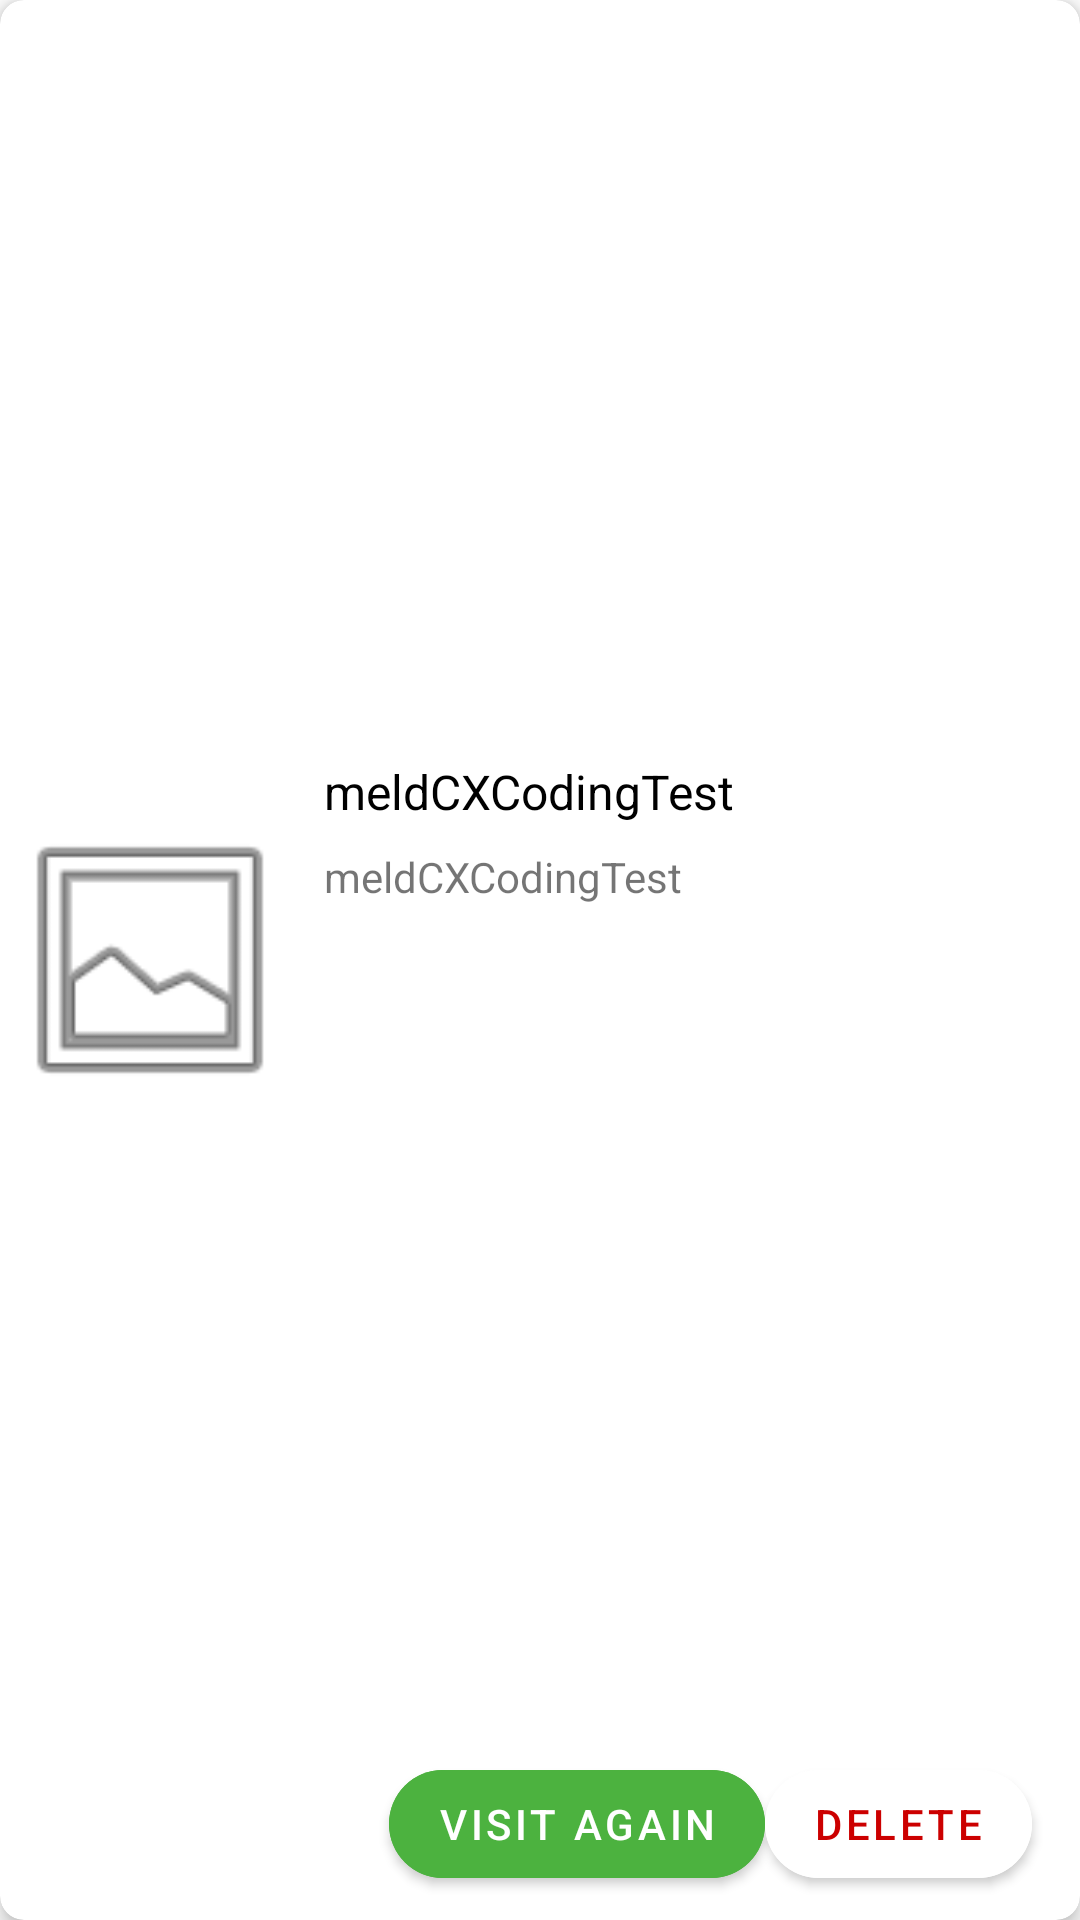

Produce the Android XML layout that renders to this screen, including the resource entries it uses.
<!-- AndroidManifest.xml: application theme Theme.MeldCXCodingTest -->
<!-- res/layout/layout_history_item.xml -->
<?xml version="1.0" encoding="utf-8"?>
<layout xmlns:tools="http://schemas.android.com/tools"
    xmlns:app="http://schemas.android.com/apk/res-auto"
    xmlns:android="http://schemas.android.com/apk/res/android">

    <androidx.cardview.widget.CardView
        android:layout_width="match_parent"
        android:layout_height="wrap_content"
        android:layout_marginStart="8dp"
        android:layout_marginEnd="8dp"
        android:layout_marginBottom="8dp"
        app:cardCornerRadius="8dp"
        app:cardElevation="4dp">

        <androidx.constraintlayout.widget.ConstraintLayout
            android:layout_width="match_parent"
            android:layout_height="match_parent">

            <androidx.appcompat.widget.AppCompatImageView
                android:id="@+id/ivSnapShot"
                android:layout_width="100dp"
                android:layout_height="150dp"
                app:layout_constraintBottom_toBottomOf="parent"
                app:layout_constraintStart_toStartOf="parent"
                app:layout_constraintTop_toTopOf="parent"
                app:srcCompat="@android:drawable/ic_menu_gallery" />

            <androidx.appcompat.widget.AppCompatTextView
                android:id="@+id/tvUrl"
                android:layout_width="0dp"
                android:layout_height="wrap_content"
                android:layout_marginStart="8dp"
                android:layout_marginTop="8dp"
                android:layout_marginEnd="16dp"
                android:singleLine="true"
                android:text="@string/app_name"
                android:textColor="@color/black"
                android:textSize="16sp"
                app:layout_constraintEnd_toEndOf="parent"
                app:layout_constraintStart_toEndOf="@+id/ivSnapShot"
                app:layout_constraintTop_toTopOf="@+id/ivSnapShot" />

            <androidx.appcompat.widget.AppCompatTextView
                android:id="@+id/tvDateTime"
                android:layout_width="0dp"
                android:layout_height="wrap_content"
                android:layout_marginTop="8dp"
                android:singleLine="true"
                android:text="@string/app_name"
                app:layout_constraintEnd_toEndOf="@+id/tvUrl"
                app:layout_constraintStart_toStartOf="@+id/tvUrl"
                app:layout_constraintTop_toBottomOf="@+id/tvUrl" />

            <androidx.constraintlayout.helper.widget.Flow
                android:id="@+id/flow"
                android:layout_width="wrap_content"
                android:layout_height="wrap_content"
                android:layout_marginEnd="16dp"
                android:layout_marginBottom="8dp"
                app:constraint_referenced_ids="btnVisit,btnDelete"
                app:layout_constraintBottom_toBottomOf="parent"
                app:layout_constraintEnd_toEndOf="parent" />

            <com.google.android.material.button.MaterialButton
                android:id="@+id/btnDelete"
                android:layout_width="wrap_content"
                android:layout_height="wrap_content"
                android:backgroundTint="@android:color/white"
                android:text="@string/delete_button"
                android:textColor="@android:color/holo_red_dark"
                app:cornerRadius="20dp"
                app:strokeColor="@android:color/holo_red_dark" />

            <com.google.android.material.button.MaterialButton
                android:id="@+id/btnVisit"
                android:layout_width="wrap_content"
                android:layout_height="wrap_content"
                android:backgroundTint="@color/colorAccent"
                android:text="@string/visit_again_button"
                app:cornerRadius="20dp" />

        </androidx.constraintlayout.widget.ConstraintLayout>
    </androidx.cardview.widget.CardView>
</layout>
<!-- resources referenced by this layout -->
<resources>
  <color name="black">#FF000000</color>
  <color name="colorAccent">#4CB23F</color>
  <string name="app_name">meldCXCodingTest</string>
  <string name="delete_button">Delete</string>
  <string name="visit_again_button">Visit again</string>
  <style name="Theme.MeldCXCodingTest" parent="Theme.MaterialComponents.DayNight.DarkActionBar">
          
          <item name="colorPrimary">@color/purple_500</item>
          <item name="colorPrimaryVariant">@color/purple_700</item>
          <item name="colorOnPrimary">@color/white</item>
          
          <item name="colorSecondary">@color/teal_200</item>
          <item name="colorSecondaryVariant">@color/teal_700</item>
          <item name="colorOnSecondary">@color/black</item>
          
          <item name="android:statusBarColor" tools:targetApi="l">?attr/colorPrimaryVariant</item>
          
      </style>
  <color name="purple_500">#FF6200EE</color>
  <color name="purple_700">#FF3700B3</color>
  <color name="white">#FFFFFFFF</color>
  <color name="teal_200">#FF03DAC5</color>
  <color name="teal_700">#FF018786</color>
</resources>
